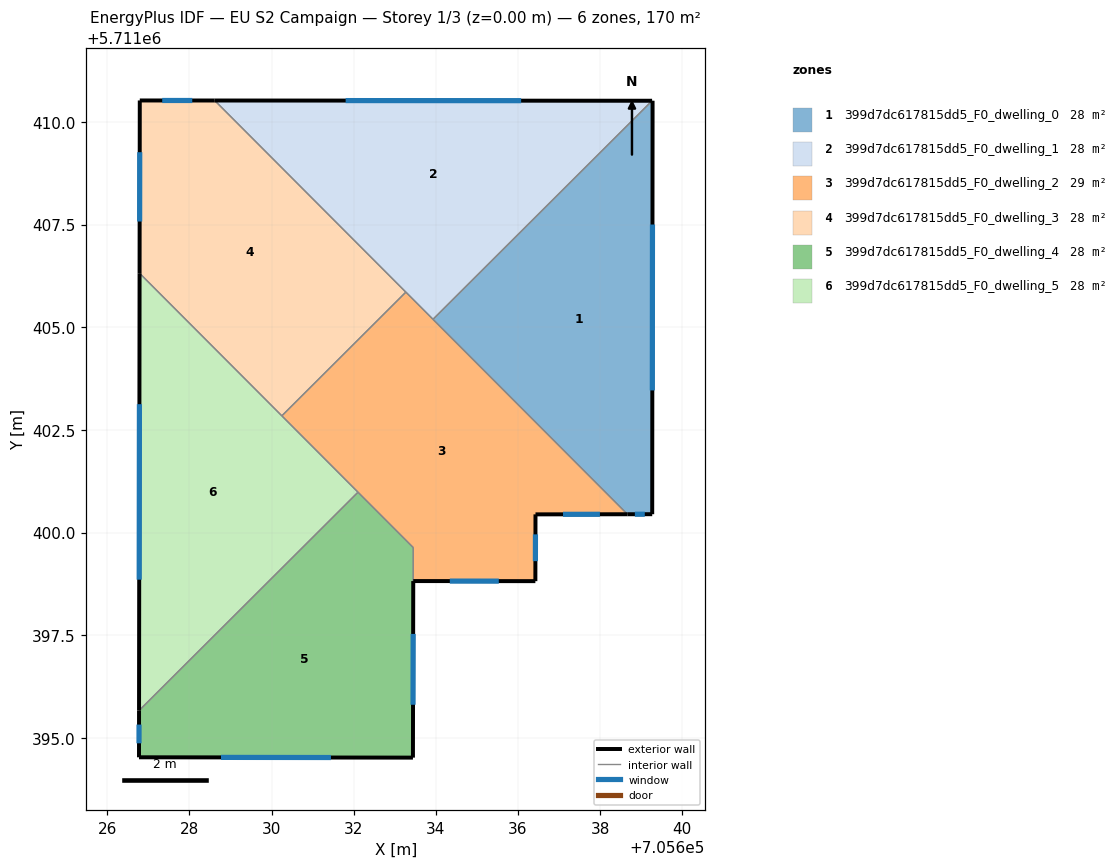
=== STOREY PLAN SPEC (per zone: floor XY polygon, exterior-wall plan segments, windows/doors) ===
zone 1: 399d7dc617815dd5_F0_dwelling_0  (28.4 m²)
  floor: (705639.27, 5711400.45) (705639.28, 5711410.51) (705639.27, 5711410.51) (705633.93, 5711405.19) (705638.67, 5711400.45)
  exterior wall: (705639.28, 5711410.51) – (705639.27, 5711400.45)  [10.1 m]
    window: (705639.27, 5711407.50) – (705639.27, 5711403.46)  [4.9 m²]
  exterior wall: (705639.27, 5711400.45) – (705638.67, 5711400.45)  [0.6 m]
    window: (705639.09, 5711400.45) – (705638.85, 5711400.45)  [0.3 m²]
  interior walls: 3
zone 2: 399d7dc617815dd5_F0_dwelling_1  (28.4 m²)
  floor: (705639.27, 5711410.51) (705628.61, 5711410.52) (705633.93, 5711405.19)
  exterior wall: (705628.61, 5711410.52) – (705639.27, 5711410.51)  [10.7 m]
    window: (705631.80, 5711410.52) – (705636.08, 5711410.52)  [5.1 m²]
  interior walls: 3
zone 3: 399d7dc617815dd5_F0_dwelling_2  (28.7 m²)
  floor: (705638.67, 5711400.45) (705633.27, 5711405.86) (705630.25, 5711402.84) (705633.45, 5711399.63) (705633.45, 5711398.82) (705636.42, 5711398.82) (705636.43, 5711400.44)
  exterior wall: (705638.67, 5711400.45) – (705636.43, 5711400.44)  [2.2 m]
    window: (705637.99, 5711400.45) – (705637.10, 5711400.44)  [1.1 m²]
  exterior wall: (705636.43, 5711400.44) – (705636.42, 5711398.82)  [1.6 m]
    window: (705636.43, 5711399.96) – (705636.42, 5711399.30)  [0.8 m²]
  exterior wall: (705636.42, 5711398.82) – (705633.45, 5711398.82)  [3.0 m]
    window: (705635.53, 5711398.82) – (705634.34, 5711398.82)  [1.4 m²]
  interior walls: 6
zone 4: 399d7dc617815dd5_F0_dwelling_3  (28.4 m²)
  floor: (705633.27, 5711405.86) (705628.61, 5711410.52) (705626.79, 5711410.52) (705626.79, 5711406.31) (705630.25, 5711402.84)
  exterior wall: (705626.79, 5711406.31) – (705626.79, 5711410.52)  [4.2 m]
    window: (705626.79, 5711407.57) – (705626.79, 5711409.26)  [2.0 m²]
  exterior wall: (705626.79, 5711410.52) – (705628.61, 5711410.52)  [1.8 m]
    window: (705627.34, 5711410.52) – (705628.07, 5711410.52)  [0.9 m²]
  interior walls: 3
zone 5: 399d7dc617815dd5_F0_dwelling_4  (28.0 m²)
  floor: (705633.44, 5711394.52) (705633.45, 5711399.63) (705632.10, 5711400.98) (705626.77, 5711395.67) (705626.77, 5711394.53)
  exterior wall: (705633.44, 5711394.52) – (705626.77, 5711394.53)  [6.7 m]
    window: (705631.45, 5711394.52) – (705628.77, 5711394.53)  [3.2 m²]
  exterior wall: (705626.77, 5711394.53) – (705626.77, 5711395.67)  [1.1 m]
    window: (705626.77, 5711394.87) – (705626.77, 5711395.32)  [0.5 m²]
  exterior wall: (705633.45, 5711398.82) – (705633.44, 5711394.52)  [4.3 m]
    window: (705633.45, 5711397.53) – (705633.44, 5711395.81)  [2.1 m²]
  interior walls: 3
zone 6: 399d7dc617815dd5_F0_dwelling_5  (28.4 m²)
  floor: (705632.10, 5711400.98) (705626.79, 5711406.31) (705626.77, 5711395.67)
  exterior wall: (705626.77, 5711395.67) – (705626.79, 5711406.31)  [10.6 m]
    window: (705626.78, 5711398.85) – (705626.78, 5711403.13)  [5.1 m²]
  interior walls: 3

=== DERIVED (storey summary) ===
Building: EU S2 Campaign
Storey: 1 of 3  (floor level z = 0.00 m)
Storey gross floor area: 170.1 m²
Zones on this storey: 6
  - 399d7dc617815dd5_F0_dwelling_0: floor 28.4 m²; exterior wall 10.7 m (32.0 m²); 2 window(s) 5.2 m²; WWR 16.1%
  - 399d7dc617815dd5_F0_dwelling_1: floor 28.4 m²; exterior wall 10.7 m (32.0 m²); 1 window(s) 5.1 m²; WWR 16.1%
  - 399d7dc617815dd5_F0_dwelling_2: floor 28.7 m²; exterior wall 6.8 m (20.5 m²); 3 window(s) 3.3 m²; WWR 16.1%
  - 399d7dc617815dd5_F0_dwelling_3: floor 28.4 m²; exterior wall 6.0 m (18.1 m²); 2 window(s) 2.9 m²; WWR 16.1%
  - 399d7dc617815dd5_F0_dwelling_4: floor 28.0 m²; exterior wall 12.1 m (36.3 m²); 3 window(s) 5.8 m²; WWR 16.1%
  - 399d7dc617815dd5_F0_dwelling_5: floor 28.4 m²; exterior wall 10.6 m (31.9 m²); 1 window(s) 5.1 m²; WWR 16.1%
Zone adjacency (shared interzone walls):
  - 399d7dc617815dd5_F0_dwelling_0 ↔ 399d7dc617815dd5_F0_dwelling_1
  - 399d7dc617815dd5_F0_dwelling_0 ↔ 399d7dc617815dd5_F0_dwelling_2
  - 399d7dc617815dd5_F0_dwelling_1 ↔ 399d7dc617815dd5_F0_dwelling_2
  - 399d7dc617815dd5_F0_dwelling_1 ↔ 399d7dc617815dd5_F0_dwelling_3
  - 399d7dc617815dd5_F0_dwelling_2 ↔ 399d7dc617815dd5_F0_dwelling_3
  - 399d7dc617815dd5_F0_dwelling_2 ↔ 399d7dc617815dd5_F0_dwelling_4
  - 399d7dc617815dd5_F0_dwelling_2 ↔ 399d7dc617815dd5_F0_dwelling_5
  - 399d7dc617815dd5_F0_dwelling_3 ↔ 399d7dc617815dd5_F0_dwelling_5
  - 399d7dc617815dd5_F0_dwelling_4 ↔ 399d7dc617815dd5_F0_dwelling_5